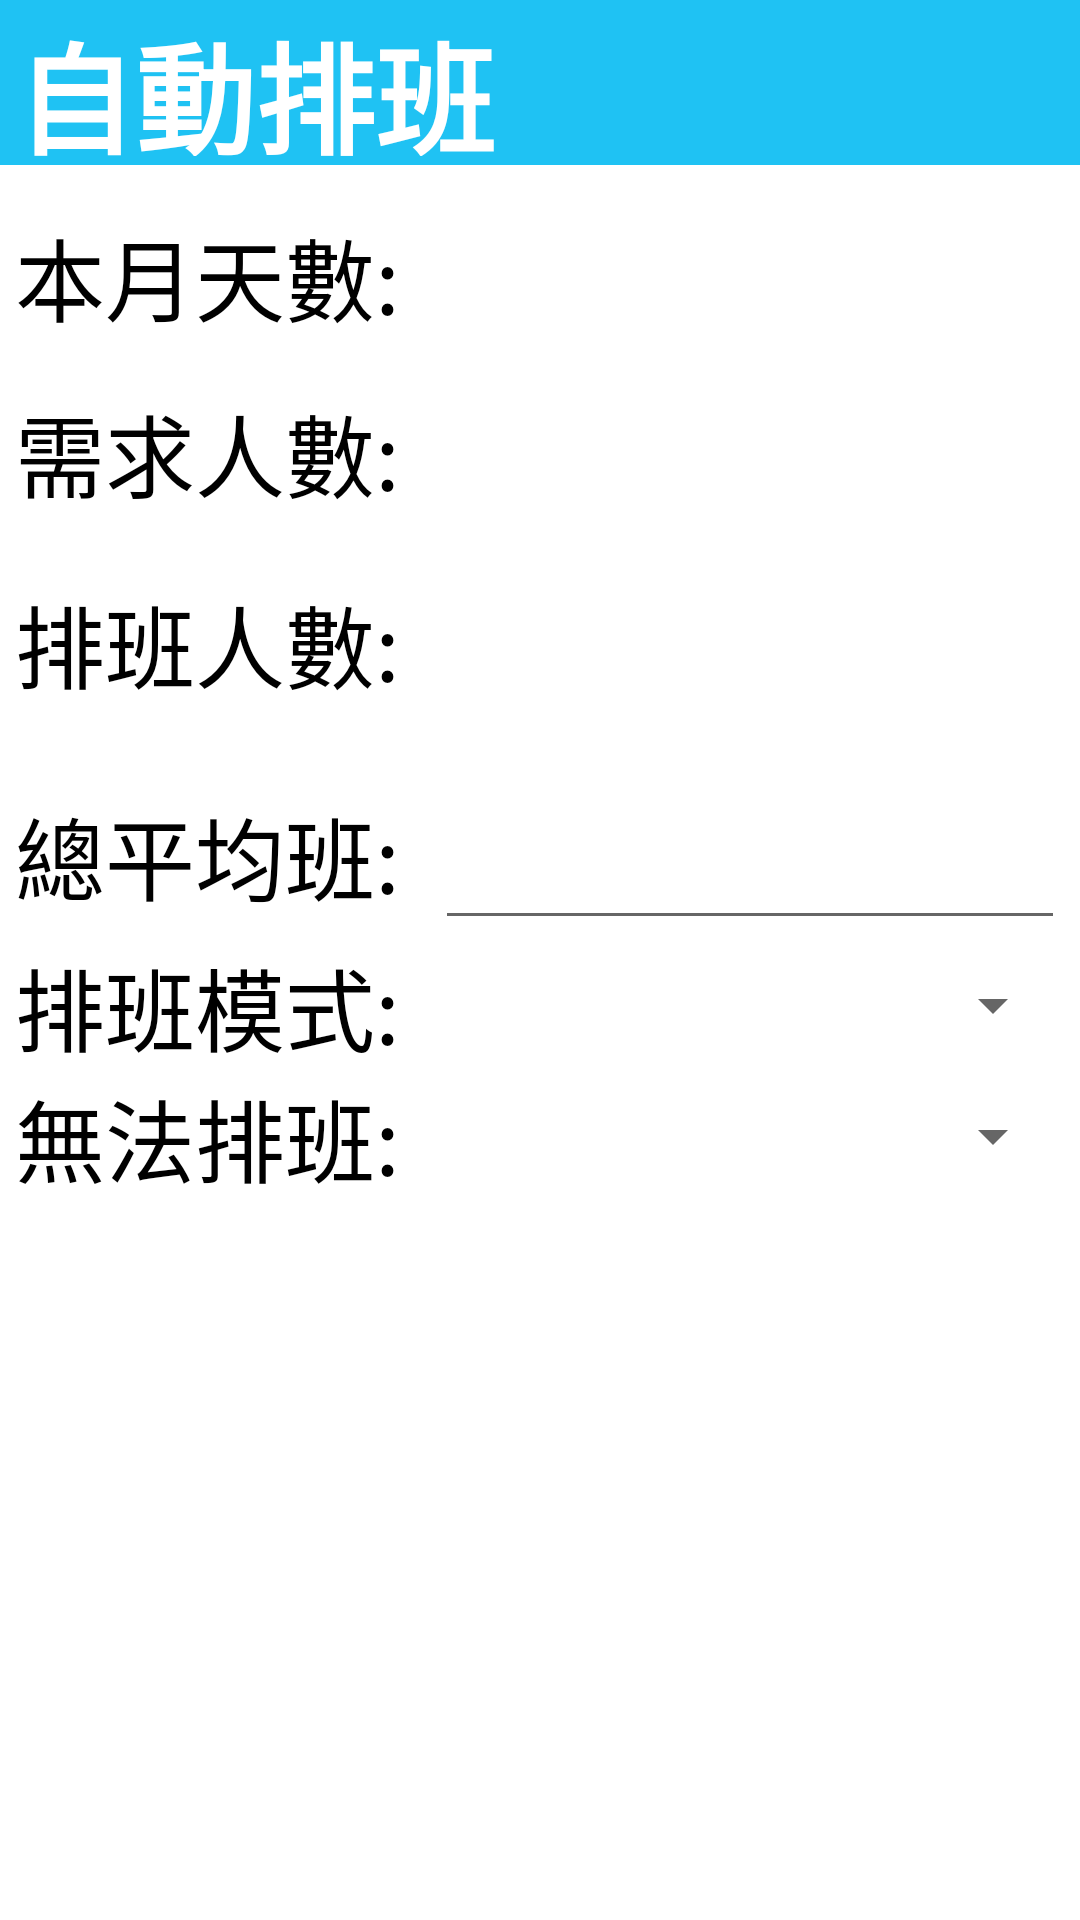

This screen was rendered from an Android layout file. Write that file and the resources it references.
<!-- AndroidManifest.xml: application theme AppBaseTheme -->
<!-- res/layout/auto_view_0.xml -->
<?xml version="1.0" encoding="utf-8"?>
<RelativeLayout xmlns:android="http://schemas.android.com/apk/res/android"
    xmlns:tools="http://schemas.android.com/tools"
    android:layout_width="match_parent"
    android:layout_height="match_parent"
    android:background="@android:color/white" >

    <TableRow
        android:id="@+id/auto_top"
        android:layout_width="match_parent"
        android:layout_height="55dp"
        android:layout_alignParentTop="true"
        android:background="@color/blue" >

        <TextView
            android:layout_width="match_parent"
            android:layout_height="50dp"
            android:layout_alignParentLeft="true"
            android:layout_alignParentTop="true"
            android:layout_marginLeft="5dp"
            android:layout_marginTop="2dp"
            android:singleLine="true"
            android:text="自動排班"
            android:textColor="@android:color/white"
            android:textSize="40sp"
            android:textStyle="bold"
            tools:ignore="RtlHardcoded,HardcodedText,ObsoleteLayoutParam" />
    </TableRow>
    <LinearLayout
        android:layout_width="match_parent"
        android:layout_height="match_parent"
        android:layout_below="@+id/auto_top"
        android:orientation="vertical">

        <TableRow
            android:layout_width="match_parent"
            android:layout_height="wrap_content"
            android:layout_marginLeft="5dp"
            android:layout_marginRight="5dp"
            android:layout_marginTop="15dp" >

            <TextView
                android:layout_width="match_parent"
                android:layout_height="wrap_content"
                android:layout_weight="1.5"
                android:gravity="left|center_vertical"
                android:singleLine="true"
                android:text="本月天數:"
                android:textColor="@color/black"
                android:textSize="30sp"
                tools:ignore="HardcodedText,RtlHardcoded" />

            <TextView
                android:id="@+id/auto_day"
                android:layout_width="match_parent"
                android:layout_height="wrap_content"
                android:layout_weight="1"
                android:gravity="center"
                android:singleLine="true"
                android:textColor="@android:color/black"
                android:textSize="30sp"
                tools:ignore="HardcodedText" />
        </TableRow>
        
        <TableRow
            android:layout_width="match_parent"
            android:layout_height="wrap_content"
            android:layout_marginLeft="5dp"
            android:layout_marginRight="5dp"
            android:layout_marginTop="15dp" >

            <TextView
                android:layout_width="match_parent"
                android:layout_height="wrap_content"
                android:layout_weight="1.5"
                android:gravity="left|center_vertical"
                android:singleLine="true"
                android:text="需求人數:"
                android:textColor="@color/black"
                android:textSize="30sp"
                tools:ignore="HardcodedText,RtlHardcoded" />

            <TextView
                android:id="@+id/auto_work"
                android:layout_width="match_parent"
                android:layout_height="wrap_content"
                android:layout_weight="1"
                android:gravity="center"
                android:singleLine="true"
                android:textColor="@android:color/black"
                android:textSize="30sp"
                tools:ignore="HardcodedText" />
        </TableRow>

        <TableRow
            android:layout_width="match_parent"
            android:layout_height="wrap_content"
            android:layout_marginLeft="5dp"
            android:layout_marginRight="5dp"
            android:layout_marginTop="20dp" >

            <TextView
                android:layout_width="match_parent"
                android:layout_height="wrap_content"
                android:layout_weight="1.5"
                android:gravity="left|center_vertical"
                android:singleLine="true"
                android:text="排班人數:"
                android:textColor="@color/black"
                android:textSize="30sp"
                tools:ignore="HardcodedText,RtlHardcoded" />

            <TextView
                android:id="@+id/auto_user"
                android:layout_width="match_parent"
                android:layout_height="wrap_content"
                android:layout_weight="1"
                android:gravity="center"
                android:singleLine="true"
                android:textColor="@android:color/black"
                android:textSize="30sp"
                tools:ignore="HardcodedText" />
        </TableRow>

        <TableRow
            android:layout_width="match_parent"
            android:layout_height="wrap_content"
            android:layout_marginLeft="5dp"
            android:layout_marginRight="5dp"
            android:layout_marginTop="20dp" >

            <TextView
                android:layout_width="match_parent"
                android:layout_height="wrap_content"
                android:layout_weight="1.5"
                android:gravity="left|center_vertical"
                android:singleLine="true"
                android:text="總平均班:"
                android:textColor="@color/black"
                android:textSize="30sp"
                tools:ignore="HardcodedText,RtlHardcoded" />

            <EditText
                android:id="@+id/auto_max"
                android:layout_width="match_parent"
                android:layout_height="wrap_content"
                android:layout_weight="1"
                android:gravity="center"
                android:inputType="number"
                android:singleLine="true"
                android:textColor="@android:color/black"
                android:textSize="30sp"
                tools:ignore="HardcodedText,LabelFor" />
        </TableRow>
        
        <TableRow
            android:layout_width="match_parent"
            android:layout_height="wrap_content"
            android:layout_marginLeft="5dp"
            android:layout_marginRight="5dp"
            android:gravity="center_vertical" >

            <TextView
                android:layout_width="match_parent"
                android:layout_height="wrap_content"
                android:layout_weight="1.5"
                android:gravity="left|center_vertical"
                android:singleLine="true"
                android:text="排班模式:"
                android:textColor="@color/black"
                android:textSize="30sp"
                tools:ignore="HardcodedText,RtlHardcoded" />

            <Spinner
                android:id="@+id/auto_mode"
                android:layout_width="match_parent"
                android:layout_height="wrap_content"
                android:layout_weight="1"
                tools:ignore="HardcodedText" />
        </TableRow>
        
        <TableRow
            android:id="@+id/auto_tac"
            android:visibility="gone"
            android:layout_width="match_parent"
            android:layout_height="wrap_content"
            android:layout_marginLeft="5dp"
            android:layout_marginRight="5dp"
            android:gravity="center_vertical" >

            <TextView
                android:layout_width="match_parent"
                android:layout_height="wrap_content"
                android:layout_weight="1.5"
                android:gravity="left|center_vertical"
                android:singleLine="true"
                android:text="起始:"
                android:textColor="@color/black"
                android:textSize="30sp"
                tools:ignore="HardcodedText,RtlHardcoded" />

            <Spinner
                android:id="@+id/auto_ac"
                android:layout_width="match_parent"
                android:layout_height="wrap_content"
                android:layout_weight="1"
                tools:ignore="HardcodedText" />
        </TableRow>
        
        <TableRow
            android:layout_width="match_parent"
            android:layout_height="wrap_content"
            android:layout_marginLeft="5dp"
            android:layout_marginRight="5dp"
            android:gravity="center_vertical" >

            <TextView
                android:layout_width="match_parent"
                android:layout_height="wrap_content"
                android:layout_weight="1.5"
                android:gravity="left|center_vertical"
                android:singleLine="true"
                android:text="無法排班:"
                android:textColor="@color/black"
                android:textSize="30sp"
                tools:ignore="HardcodedText,RtlHardcoded" />

            <Spinner
                android:id="@+id/auto_spp"
                android:layout_width="match_parent"
                android:layout_height="wrap_content"
                android:layout_weight="1"
                tools:ignore="HardcodedText" />
        </TableRow>
    </LinearLayout>
</RelativeLayout>
<!-- resources referenced by this layout -->
<resources>
  <color name="black">#000000</color>
  <color name="blue">#1fc2f3</color>
  <style name="AppBaseTheme" parent="Theme.AppCompat.Light.NoActionBar">
          <item name="colorControlHighlight">@color/blue</item>
          <item name="colorButtonNormal">@color/white_gone</item>
          <item name="colorPrimaryDark">@color/blue_dr</item>
      </style>
  <color name="white_gone">#a0f1f1f1</color>
  <color name="blue_dr">#1a4c6d</color>
</resources>
